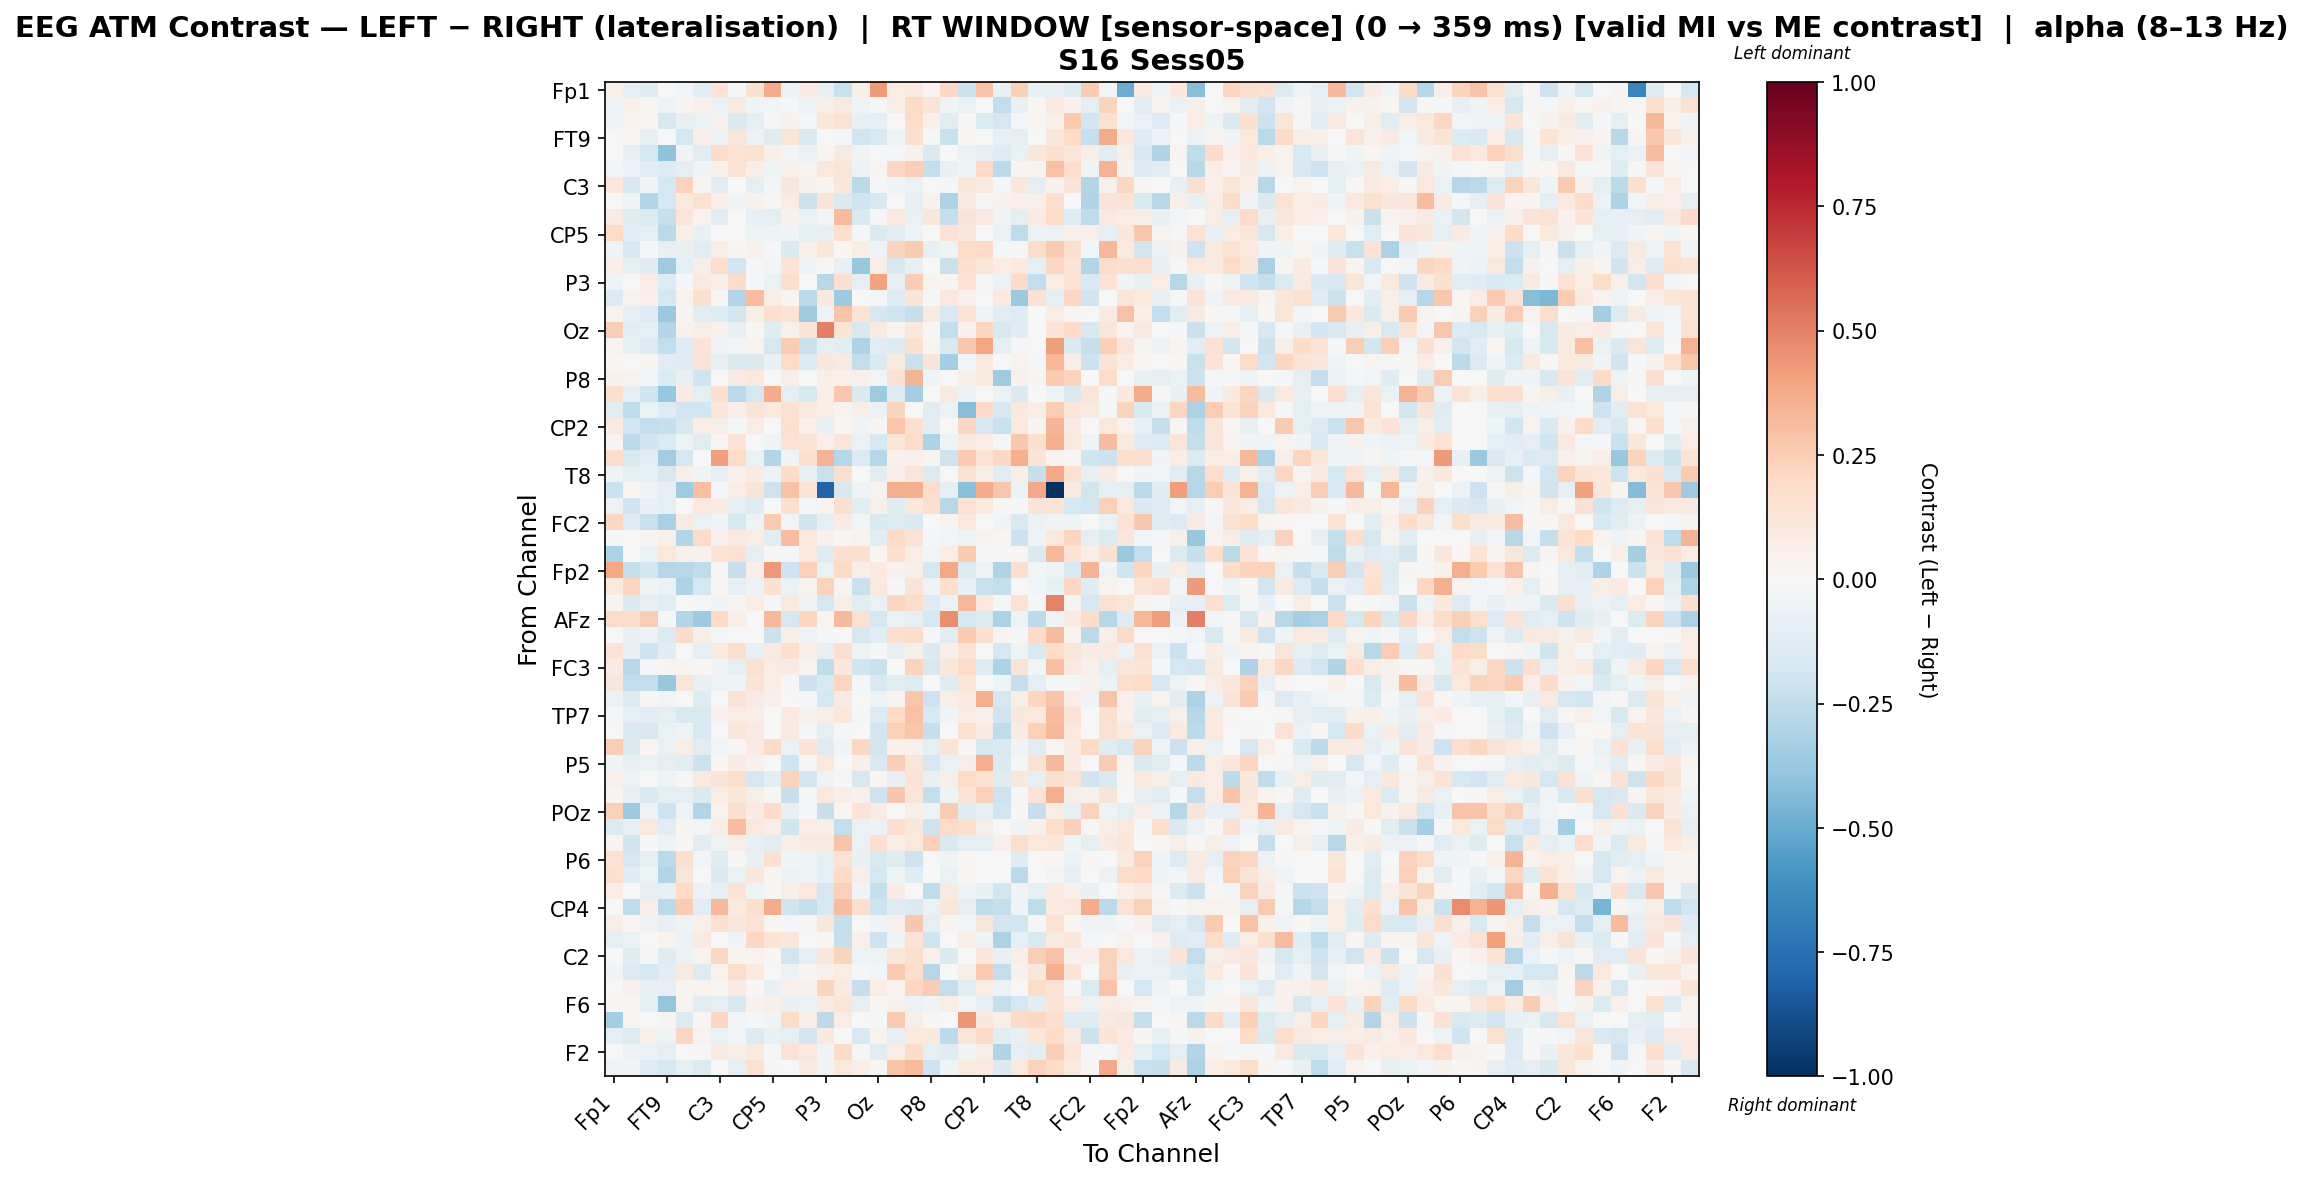

Values plotted in this chart, from the file beside it:
, Fp1, Fz, F7, FT9, FC5, FC1, C3, T7, TP9, CP5, CP1, Pz, P3, P7, O1, Oz, O2, P4, P8, TP10, CP6, CP2, Cz
Fp1, 0.05013, -0.09039, -0.1271, 0.0, -0.02748, -0.1085, 0.1429, -0.01344, 0.1555, 0.3685, -0.06137, 0.08042, -0.1011, -0.2193, 0.06103, 0.4251, 0.0712, 0.09154, 0.02701, 0.2056, -0.2117, 0.2877, -0.07705
Fz, -0.03301, 0.05454, 0.01742, -0.05427, 0.02621, 0.05027, -0.0633, 0.08789, -0.04567, -0.02418, -0.009476, -0.04863, 0.06191, 0.09414, -0.03971, -0.01549, 0.06714, 0.1886, 0.1318, -0.03324, -0.06839, -0.002794, -0.2499
F7, -0.03721, 0.03762, 0.02156, -0.1587, -0.0738, -0.06596, 0.0454, -0.1445, -0.09157, -0.0208, 0.04092, -0.02266, 0.1144, 0.1478, -0.07522, -0.08478, 0.001029, 0.1831, 0.05292, -0.1027, 0.01109, -0.1405, -0.1687
FT9, 0.0, 0.008449, -0.07055, 0.002512, -0.1775, 0.06446, -0.05738, 0.1202, -0.06123, -0.1196, 0.1198, -0.1558, -0.005865, -0.02132, -0.1951, -0.1557, -0.04908, 0.1704, -0.009557, -0.2216, 0.008847, -0.003606, -0.08509
FC5, -0.001907, -0.08532, -0.1764, -0.4019, -0.03864, -0.1085, 0.1917, 0.1474, 0.1512, 0.06306, -0.03029, -0.06771, 0.03086, 0.0886, -0.03344, -0.004924, -0.01488, 0.04516, -0.1428, 0.007618, -0.06992, -0.09764, -0.1196
FC1, -0.03025, -0.05973, -0.1041, -0.1271, -0.08663, -0.03327, 0.04641, 0.1474, 0.06695, -0.0484, 0.04819, 0.03498, 0.1029, 0.1177, -0.05789, 0.02844, 0.2037, 0.2467, -0.2393, -0.07109, -0.04216, 0.1981, -0.2619
C3, 0.108, -0.1631, -0.03189, -0.1761, 0.229, 0.02893, -0.1135, 0.002192, -0.09162, -0.02756, 0.1103, 0.04278, 0.02736, 0.1114, -0.2717, -0.01555, -0.03411, -0.06751, 0.0, -0.02114, 0.1163, 0.08921, -0.01901
T7, 0.006993, -0.04941, -0.2895, -0.1764, 0.1041, 0.1511, 0.06687, -0.04495, 0.04426, 0.008794, 0.07166, -0.2146, 0.1285, -0.1443, -0.1963, -0.1583, 0.003073, -0.09211, 0.043, -0.3123, 0.09736, 0.009742, 0.04496
TP9, 0.07942, -0.1193, -0.1384, -0.2283, 0.1219, 0.03449, -0.104, 0.004355, -0.08484, -0.09632, 0.04548, -0.06557, -0.02978, 0.3145, -0.1555, -0.01564, 0.09739, -0.0663, 0.1141, -0.2312, 0.1266, 0.09005, -0.03894
CP5, 0.1975, -0.1033, -0.09457, -0.2719, 0.0573, -0.07658, 0.0007736, 0.003266, -0.04724, -0.05448, -0.03685, -0.09608, -0.07287, 0.1699, -0.02277, -0.1449, -0.1059, -0.05034, 0.0, 0.1454, 0.1107, 0.0, -0.06637
CP1, -0.04091, -0.1567, -0.01563, -0.08158, -0.07144, -0.1135, 0.07703, 0.03053, 0.04075, -0.02038, -0.1411, 0.05046, 0.113, 0.01811, 0.07607, -0.0496, 0.2258, 0.2607, -0.0799, -0.05193, 0.1879, 0.2002, -0.0193
Pz, 0.06605, -0.1006, -0.1248, -0.352, -0.09587, 0.05773, 0.1747, -0.1942, -0.02065, -0.02411, 0.1389, -0.03238, 0.01812, -0.07823, -0.3779, 0.06728, -0.1639, -0.0806, -0.006578, -0.2219, 0.1685, 0.1189, 0.07585
P3, -0.04745, 0.003789, 0.077, -0.1297, -0.009218, 0.09969, 0.05984, 0.1818, -0.01813, -0.06842, 0.1794, 0.001817, -0.2742, 0.1564, -0.09642, 0.4004, -0.07104, 0.2519, 0.03214, 0.03009, 0.148, 0.01415, -0.05951
P7, -0.1359, 0.03633, 0.05393, -0.1728, 0.03698, 0.1605, 0.01407, -0.2898, 0.3118, 0.07356, 0.02941, -0.2727, 0.09732, -0.3621, 0.003753, -0.02149, -0.1261, 0.1306, -0.02204, 0.1042, 0.04299, 0.004726, 0.09584
O1, 0.03626, -0.08487, -0.1289, -0.3703, 0.02446, -0.1053, -0.1238, -0.1852, 0.05517, 0.168, 0.1303, -0.353, -0.0537, 0.284, 0.1474, -0.168, -0.2026, -0.2315, 0.09427, -0.1547, 0.1399, -0.04429, -0.104
Oz, 0.2448, -0.1054, -0.09685, -0.2923, 0.04171, 0.0666, 0.04114, -0.0788, 0.02324, -0.1212, 0.05282, 0.1356, 0.5008, 0.1373, -0.1611, 0.08613, 0.03161, 0.1066, 0.01086, -0.2455, 0.04378, 0.2137, -0.157
O2, 0.03083, -0.09343, -0.1328, -0.2484, -0.1318, 0.1351, -0.0459, -0.03098, 0.03573, -0.1692, 0.2502, -0.2238, -0.09035, -0.1073, -0.3073, -0.1098, -0.1347, 0.1618, 0.02689, -0.1545, 0.2715, 0.3945, -0.08685
P4, 0.0228, 0.002138, 0.02767, -0.1157, -0.1174, 0.1323, -0.08046, -0.1457, -0.1442, -0.07072, 0.1968, -0.1328, 0.1167, 0.09044, -0.237, -0.1457, 0.0979, -0.2213, 0.1309, -0.3372, -0.02782, 0.09358, -0.007145
P8, 0.04164, 0.03565, -0.02726, -0.1331, -0.08359, -0.1976, 0.0, 0.08034, 0.1044, 0.0, 0.05559, 0.006165, 0.06272, 0.04717, 0.0478, -0.02663, 0.1556, 0.3396, -0.04261, 0.0, 0.06084, 0.1044, -0.3545
TP10, 0.1612, -0.09306, -0.1954, -0.3823, 0.07915, -0.09794, 0.1517, -0.2624, -0.1654, 0.3732, -0.09111, -0.1628, 0.06095, 0.268, -0.1406, -0.3572, -0.1275, -0.3391, 0.0, 0.09278, -0.05592, 0.0, -0.06175
CP6, -0.112, -0.2523, -0.06322, -0.1323, -0.1855, -0.1936, 0.1094, 0.0645, 0.1253, 0.09649, 0.1504, 0.09502, 0.06493, 0.03583, 0.0579, -0.06212, 0.2209, -0.005867, -0.1165, -0.05689, -0.4273, 0.1977, -0.1654
CP2, 0.09621, -0.1949, -0.2443, -0.229, -0.1568, 0.07191, 0.06114, -0.007846, 0.07042, 0.0, 0.1589, 0.04911, -0.07284, 0.017, -0.03159, 0.02621, 0.2805, 0.1593, -0.1047, 0.0, 0.2167, -0.1663, -0.2213
Cz, 0.02366, -0.2641, -0.1979, -0.1343, -0.04986, -0.1143, 0.02281, 0.1404, -0.00622, -0.0447, 0.1462, 0.1321, 0.05248, 0.1202, -0.06456, -0.163, 0.122, 0.1823, -0.3083, -0.04789, 0.09197, 0.07736, -0.008053
C4, 0.1858, -0.1532, -0.1106, -0.3446, -0.1704, 0.0004248, 0.4182, 0.2015, -0.06541, -0.2963, -0.03833, 0.1567, 0.3453, -0.2832, -0.1344, -0.2815, 0.04026, 0.04493, 0.02804, -0.2064, 0.2626, 0.1481, 0.2078
T8, -0.03451, -0.09906, -0.09306, -0.1567, 0.06408, -0.04322, -0.08727, 0.04383, 0.08472, -0.05841, 0.1841, -0.07626, -0.2196, 0.1581, -0.004408, -0.1149, 0.06364, 0.1249, -0.1371, 0.0, 0.1553, 0.05513, -0.1133
FT10, -0.2167, 0.02004, -0.03894, -0.08099, -0.3518, 0.3, -0.0208, 0.07782, 0.1256, -0.2068, 0.2906, 0.1331, -0.8022, -0.1565, -0.0358, 0.03194, 0.3608, 0.3528, 0.1853, -0.09433, -0.4179, 0.3749, 0.2764
FC6, -0.0514, -0.1971, -0.07125, -0.08699, 0.002624, 0.1081, 0.07935, -0.08361, -0.1307, 0.0008627, 0.1563, -0.01438, 0.02957, 0.1597, -0.1079, 0.04706, -0.1244, 0.108, 0.1674, -0.2808, 0.1479, 0.09387, 0.01581
FC2, 0.2039, -0.1327, -0.2205, -0.323, 0.09276, -0.06662, -0.04286, -0.1759, -0.04858, 0.2608, -0.02465, -0.2016, -0.09552, 0.0807, -0.02905, -0.1539, -0.1308, -0.1548, 0.0, 0.02983, 0.106, 0.0, -0.03807
F4, -0.008429, 0.004832, 0.02536, 0.04815, -0.2937, 0.1979, 0.04337, 0.09927, 0.07233, -0.1038, 0.3123, 0.1029, 0.03935, 0.01178, 0.03608, -0.1164, 0.1974, 0.1474, -0.01952, -0.03091, -0.05054, 0.03764, 0.02127
F8, -0.3192, 0.0, -0.06803, 0.1069, 0.05144, 0.04451, 0.139, 0.1517, -0.08649, 0.01208, -0.007897, 0.1036, -0.1289, 0.1643, 0.1593, 0.0158, 0.1696, 0.07105, -0.03022, 0.07549, 0.2595, -0.01876, 0.0124
Fp2, 0.3829, -0.2421, -0.1846, -0.2854, -0.2798, -0.2559, 0.01421, -0.2305, 0.06262, 0.4352, -0.2104, 0.2379, -0.06724, 0.1997, 0.06149, 0.09486, 0.04362, 0.06345, -0.1727, 0.3828, -0.1387, -0.04694, -0.2991
AF7, 0.1046, 0.2136, -0.04472, -0.06571, -0.3105, -0.1745, 0.0147, -0.1003, -0.06053, 0.1519, -0.06324, 0.03157, 0.2319, 0.02629, -0.2202, 0.102, -0.0184, 0.1313, -0.0358, 0.1681, -0.07648, -0.2212, -0.2371
AF3, 0.02941, -0.1431, -0.0803, -0.1147, -0.004007, -0.01204, -0.03239, 0.02651, 0.0756, -0.01305, 0.1002, -0.03699, -0.1794, 0.05692, -0.1136, -0.06373, 0.218, 0.1843, -0.1296, -0.06281, 0.3344, 0.1083, -0.02097
AFz, 0.1941, 0.1819, 0.2559, -0.01258, -0.2901, -0.3595, 0.2004, 0.06487, 0.0, 0.331, -0.1676, 0.2168, 0.01909, 0.3218, 0.1515, -0.172, -0.06618, -0.1001, -0.1769, 0.4677, -0.1666, -0.1389, -0.3179
F5, 0.0, -0.07605, -0.05655, -0.138, 0.1931, 0.06215, -0.02132, 0.001827, 0.0009649, -0.2176, 0.06772, -0.04987, -0.01077, 0.005887, -0.1692, -0.1038, 0.168, 0.1861, -0.01981, -0.1167, 0.2647, 0.1638, 0.0291
FT7, 0.1276, -0.0847, -0.209, -0.1235, 0.002722, -0.08838, 0.09664, 0.1784, -0.07237, 0.08928, 0.1678, 0.05973, -0.08257, 0.1652, -0.0478, -0.01027, -0.08257, 0.05595, -0.144, 0.05551, 0.1483, -0.001571, -0.1724
FC3, 0.07841, -0.2754, -0.01151, 0.02726, 0.02443, 0.02161, -0.03504, -0.09653, 0.149, 0.07498, 0.08387, 0.03303, -0.2552, 0.1138, -0.1957, -0.2202, -0.001338, 0.2233, -0.1579, 0.1124, 0.1943, -0.1261, -0.3063
C1, 0.1118, -0.2441, -0.2444, -0.3796, 0.121, -0.074, -0.05319, -0.0429, 0.1327, 0.06996, -0.02151, -0.2112, -0.1547, 0.2155, -0.01662, -0.1496, -0.1086, -0.1268, 0.0, -0.1225, 0.1224, 0.0, -0.04284
C5, -0.05845, -0.1381, 0.01456, -0.0246, -0.006528, -0.1277, 0.0, 0.1301, 0.0817, 0.05401, -0.003341, -0.01191, -0.177, 0.08233, -0.006275, -0.04911, 0.02983, 0.2793, -0.2097, 0.06366, 0.08237, 0.3605, -0.1698
TP7, -0.00971, -0.09545, -0.1087, -0.08924, -0.1487, -0.1524, 0.04412, 0.07114, 0.06622, 0.0, 0.09946, 0.0441, 0.05877, 0.103, -0.01328, -0.1298, 0.1963, 0.2935, -0.1559, -0.03247, 0.076, 0.05322, -0.1998
CP3, 0.001832, -0.1524, -0.1634, -0.06835, -0.03763, -0.1495, 0.0, 0.1145, 0.08472, 0.0, 0.09545, -0.01787, -0.08922, -0.02046, 0.0, -0.1839, 0.2377, 0.2768, -0.2271, 0.0, 0.1485, 0.0788, -0.2525
P1, 0.2453, -0.1484, 0.017, -0.06851, 0.07039, -0.1104, -0.02788, 0.01499, 0.08337, 0.1881, -0.06529, 0.136, -0.1262, -0.03289, 0.2079, -0.187, 0.04816, 0.04659, -0.08757, 0.13, 0.01636, -0.1721, -0.1419
P5, -0.04551, -0.07947, -0.06583, -0.09685, -0.1049, -0.2127, 0.02048, 0.08508, 0.04601, 0.0, -0.1989, 0.01136, 0.1043, 0.0, 0.06125, -0.1491, 0.2481, 0.1238, -0.167, -0.06663, 0.06733, 0.3617, -0.1467
PO7, 0.05304, -0.05164, 0.004979, -0.04961, 0.01386, 0.09911, 0.1301, 0.1764, -0.1729, -0.1101, 0.2268, -0.1813, -0.03594, -0.0119, -0.1634, 0.01767, -0.08352, 0.1391, -0.0772, 0.05611, 0.1933, 0.155, -0.1234
PO3, 0.02357, -0.08583, -0.1425, -0.097, -0.08682, -0.1453, 0.0743, 0.1166, 0.05586, 0.01164, -0.2281, -0.008243, 0.1017, 0.05908, 0.04343, -0.2037, 0.2686, 0.1178, -0.2421, -0.05229, 0.1405, 0.2407, -0.2068
POz, 0.2369, -0.3659, -0.04757, -0.2063, -0.05278, -0.2923, 0.03262, 0.1611, 0.08094, 0.1915, -0.08, -0.01777, -0.2324, 0.01568, 0.1362, 0.08577, 0.003089, 0.06705, -0.04782, 0.2569, -0.125, -0.08478, -0.1845
PO4, -0.1346, -0.08773, 0.1029, -0.114, 0.02576, -0.02415, 0.07496, 0.3082, 0.1063, 0.06398, -0.1982, 0.077, 0.06825, -0.2384, -0.06735, -0.05978, 0.1692, 0.1115, -0.2073, 0.1926, 0.1723, 0.06231, 0.0034
PO8, 0.02655, -0.1958, -0.02249, -0.05226, 0.01147, -0.1088, -0.0545, 0.07659, -0.08256, -0.1056, 0.05524, 0.09433, 0.09931, 0.2818, -0.06591, 0.1711, 0.06271, 0.1067, 0.2361, -0.1534, -0.09001, -0.0952, 0.04929
P6, 0.1431, -0.1761, -0.09299, -0.2695, 0.1613, -0.03081, -0.123, 0.0124, -0.07647, 0.1495, -0.04374, -0.04868, -0.09551, 0.1425, -0.07807, -0.1506, -0.1192, -0.2106, 0.0, -0.04658, 0.02096, 0.0, 0.0
P2, 0.1704, -0.1249, -0.05312, -0.2937, 0.122, 0.0, -0.1453, -0.06871, 0.1141, 0.02945, -0.05867, -0.05252, -0.09621, 0.1942, 0.05736, -0.172, -0.04139, -0.1225, 0.0, -0.06766, 0.01666, 0.0, 0.0
CPz, 0.07707, -0.005075, -0.07891, -0.08248, 0.1963, -0.05574, -0.09423, 0.1402, -0.04037, 0.01357, 0.06537, 0.104, -0.1693, 0.2399, -0.03566, -0.2314, 0.08293, -0.0007293, -0.2531, 0.09239, -0.03831, -0.07483, -0.1809
CP4, -0.003281, -0.2575, 0.06638, -0.2709, 0.2564, -0.1165, 0.3207, 0.08867, 0.1649, 0.3736, -0.2021, -0.2332, -0.1577, 0.3086, 0.1645, -0.2068, -0.1209, -0.1442, -0.07014, 0.1102, -0.08629, -0.2547, -0.2368
TP8, 0.06449, 0.01638, -0.05383, -0.08256, -0.053, 0.05403, 0.1512, 0.1101, 0.1466, 0.01649, -0.01213, 0.02104, 0.1148, -0.2422, -0.007523, -0.03242, 0.04929, 0.268, -0.09547, 0.02525, -0.02919, 0.1234, -0.1836
C6, -0.09338, -0.06792, 0.0005668, 0.03451, -0.05604, 0.09293, -0.00202, -0.0381, 0.2047, 0.1366, 0.1171, -0.0002067, 0.01878, -0.2297, 0.05035, -0.2102, -0.04442, 0.1429, -0.1955, -0.0004156, 0.06271, -0.04272, -0.3167
C2, 0.002005, -0.1202, -0.0181, -0.1187, -0.05769, 0.03503, 0.2107, 0.03523, 0.03504, 0.01882, -0.1908, -0.09502, 0.1135, 0.2214, -0.04895, -0.05404, 0.1185, 0.1591, 0.04849, -0.1468, -0.007156, 0.1109, -0.07347
FC4, -0.04117, -0.1339, -0.1678, -0.1088, 0.08898, -0.1287, 0.0344, 0.1724, 0.1012, 0.0, -0.05616, 0.02374, 0.04623, 0.07265, -0.01039, -0.03027, 0.2618, 0.1778, -0.2854, 0.0, 0.06163, 0.2628, -0.249
FT8, 0.0, 0.04162, -0.08297, -0.08593, 0.02751, 0.03871, 0.01965, 0.08285, 0.01069, -0.07298, 0.05073, 0.04333, 0.2258, 0.08727, -0.2295, 0.07063, 0.03855, 0.204, 0.2568, -0.2443, -0.102, 0.07106, -0.05728
F6, 0.01836, 0.02128, -0.0975, -0.3967, 0.03109, -0.1118, -0.09036, -0.159, 0.04003, 0.05582, -0.07548, -0.0673, 0.09634, 0.1182, -0.09044, 0.01662, 0.04226, -0.05589, -0.0335, 0.0768, -0.02961, -0.09123, -0.2354
AF8, -0.3383, 0.01438, 0.0, 0.02876, -0.1339, 0.01765, 0.2172, -0.02957, -0.01994, -0.03365, 0.1823, 0.0778, -0.2647, 0.07484, -0.001739, -0.02176, 0.2643, 0.05531, 0.01152, 0.0, 0.4423, 0.1105, 0.06745
AF4, -0.09029, -0.1256, 0.04718, -0.05044, 0.2151, 0.03658, -0.06673, -0.03022, -0.1353, -0.07446, -0.08896, -0.1917, 0.08867, 0.001145, -0.1541, 0.03353, -0.07826, 0.09652, 0.09727, -0.2599, 0.1245, 0.1936, -0.1074
... 2 more rows
